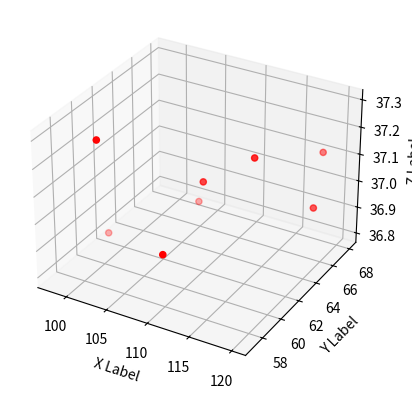

The script that saved this image:
from mpl_toolkits.mplot3d import Axes3D
import matplotlib.pyplot as plt
fig = plt.figure()
ax = fig.add_subplot(111, projection='3d')

x =[110,115,98,120,118,102,106,111]
y =[62,63,62,65,68,58,65,57]
z =[37.1,37.2,36.8,37,37.1,37.3,36.9,37]



ax.scatter(x, y, z, c='r', marker='o')

ax.set_xlabel('X Label')
ax.set_ylabel('Y Label')
ax.set_zlabel('Z Label')

plt.show()
